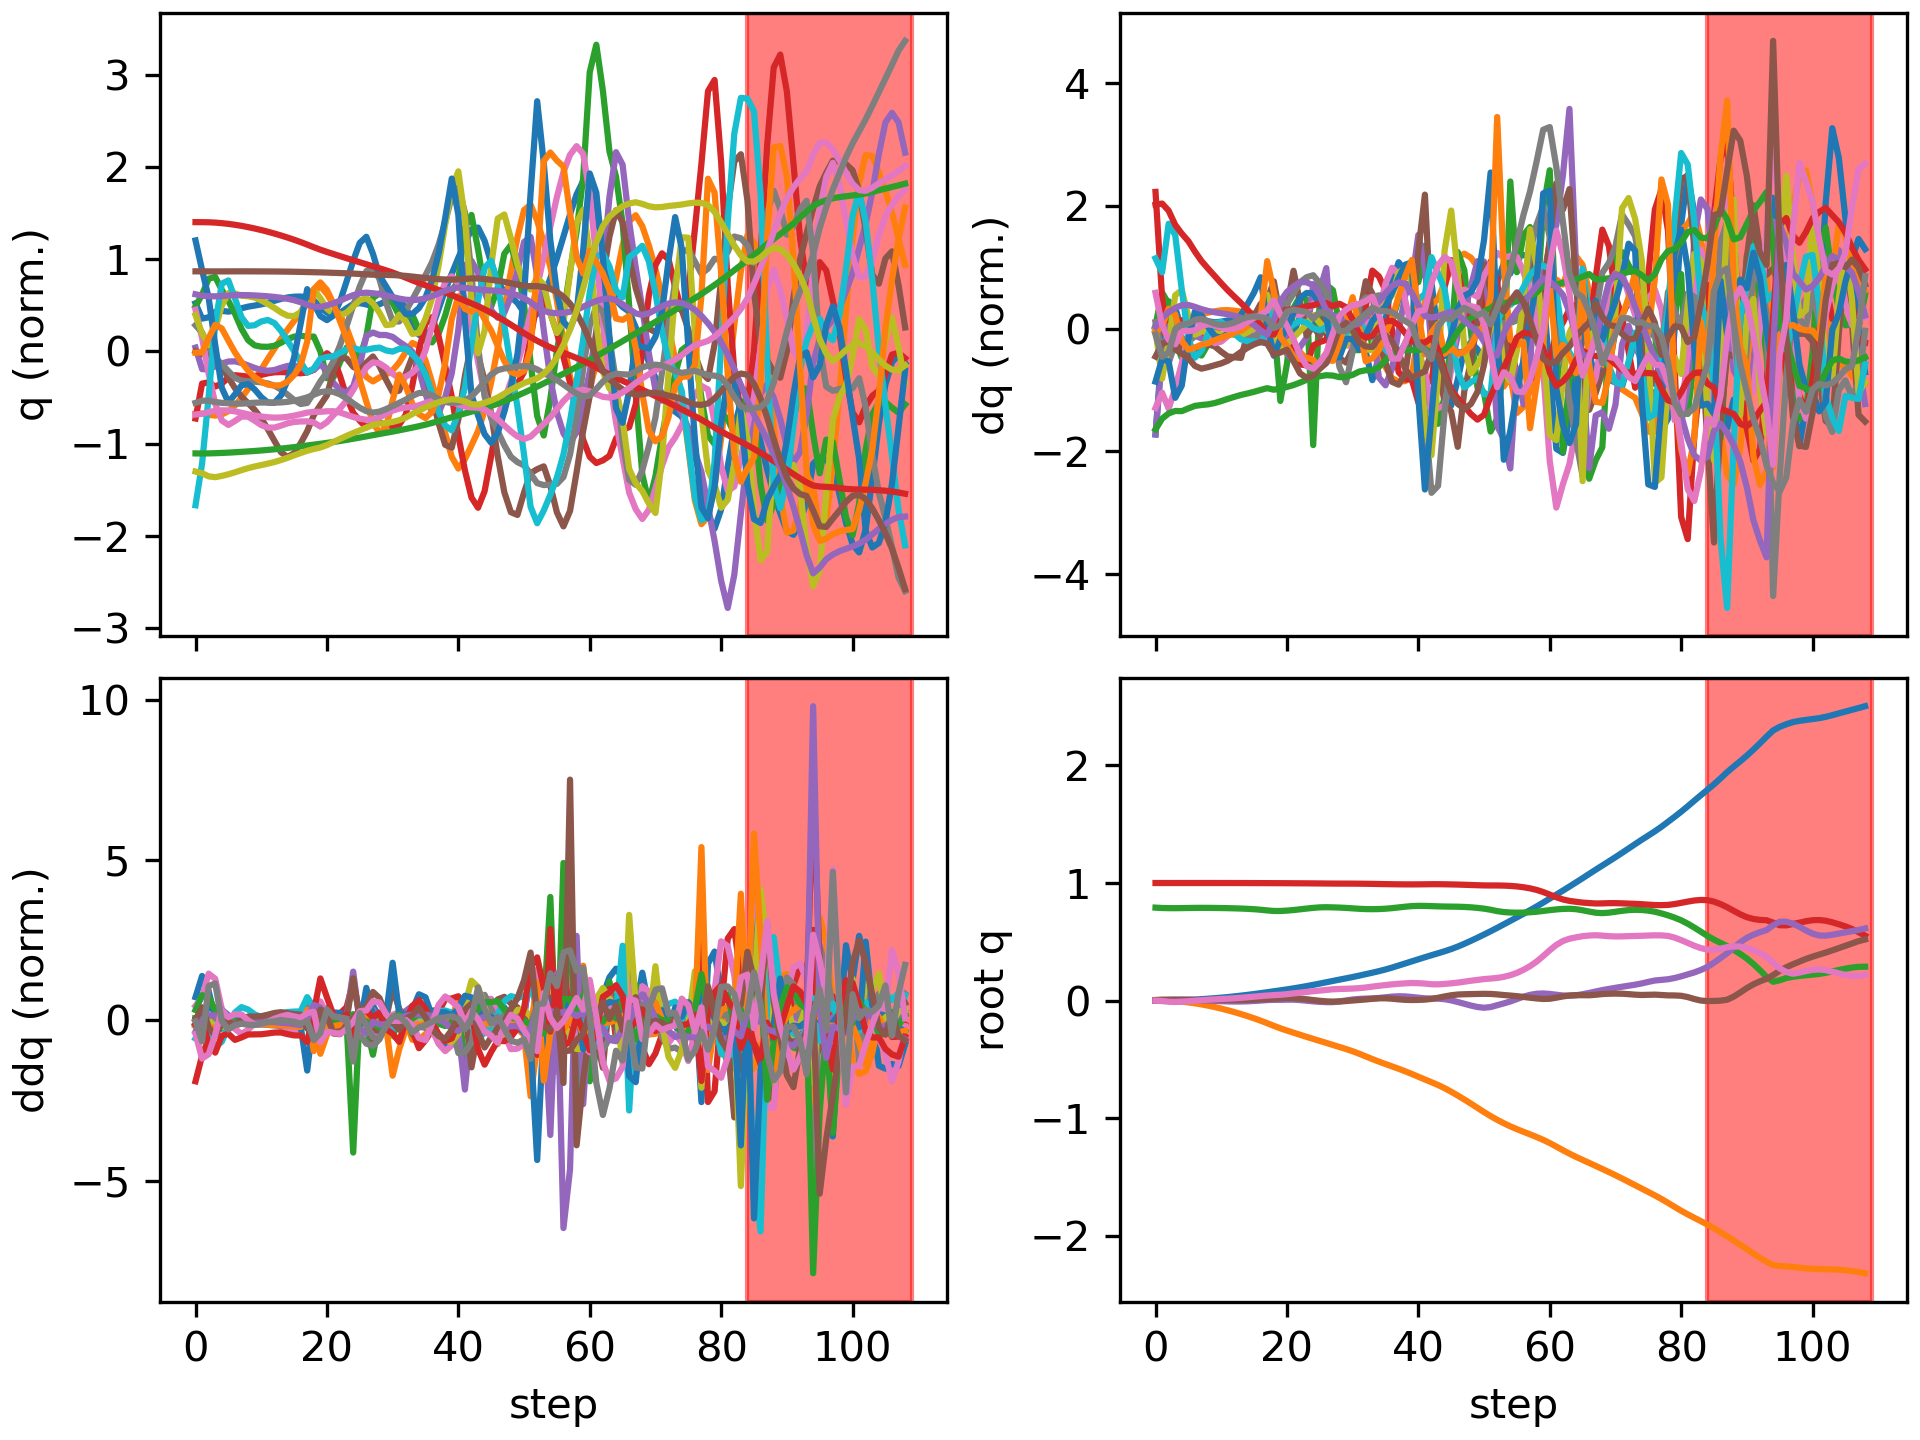

Values plotted in this chart, from the file beside it:
floating_base_joint_x, floating_base_joint_y, floating_base_joint_z, floating_base_joint_qw, floating_base_joint_qx, floating_base_joint_qy, floating_base_joint_qz, left_hip_pitch_joint_q, left_hip_roll_joint_q, left_hip_yaw_joint_q, left_knee_joint_q, left_ankle_pitch_joint_q, left_ankle_roll_joint_q, right_hip_pitch_joint_q, right_hip_roll_joint_q, right_hip_yaw_joint_q, right_knee_joint_q, right_ankle_pitch_joint_q, right_ankle_roll_joint_q, floating_base_joint_vx, floating_base_joint_vy, floating_base_joint_vz, floating_base_joint_wx, floating_base_joint_wy
-0.002163, -0.0003079, 0.7906, 1, -0.0001794, 0.005244, 0.000163, -0.05478, 0.0004141, -0.003146, 0.1247, -0.07667, 8.231257787365569e-06, -0.05456, 0.001823, 0.00289, 0.1246, -0.07663, -9.015927205268083e-05, -0.1115, -0.02755, -0.2076, -0.0295, 0.5841
-0.002939, -0.0007101, 0.7875, 1, 0.001547, 0.008293, -0.003196, -0.08528, 0.0009876, 0.009849, 0.1878, -0.1259, -0.00372, -0.1125, -0.01527, -0.02725, 0.2474, -0.1605, 0.0001321, 0.02322, -0.01668, -0.1056, 0.3436, 0.06036
-0.002124, -0.001567, 0.7863, 0.9999, 0.005754, 0.008334, -0.009726, -0.08273, -0.002331, 0.02748, 0.19, -0.1266, -0.00532, -0.1855, -0.05022, -0.04602, 0.4451, -0.2387, 0.022, 0.08928, -0.07676, -0.03336, 0.4168, -0.1808
-0.0002069, -0.004356, 0.786, 0.9999, 0.008963, 0.00652, -0.01137, -0.07197, -0.004295, 0.02944, 0.1824, -0.1196, -0.01191, -0.2473, -0.07549, -0.01983, 0.6573, -0.372, 0.04222, 0.1199, -0.1958, 0.01444, 0.1807, -0.2528
0.002134, -0.009108, 0.7866, 0.9999, 0.0101, 0.005242, -0.008829, -0.06989, -0.001354, 0.01509, 0.188, -0.1132, -0.023, -0.2815, -0.08968, 0.01826, 0.7757, -0.493, 0.03661, 0.1177, -0.2695, 0.04789, 0.05718, -0.03746
0.004944, -0.0152, 0.7877, 0.9999, 0.009791, 0.004682, -0.005419, -0.07142, 0.007204, 0.002757, 0.1984, -0.1085, -0.03747, -0.2905, -0.1066, 0.03845, 0.7852, -0.534, 0.01825, 0.1523, -0.3322, 0.05024, -0.07846, -0.03883
0.00843, -0.02283, 0.7886, 1, 0.00759, 0.004128, -0.001364, -0.06906, 0.02206, -0.01131, 0.2028, -0.1081, -0.05257, -0.2824, -0.1225, 0.03803, 0.7325, -0.5117, 0.0003971, 0.1834, -0.4199, 0.02769, -0.3057, -0.0267
0.01226, -0.03211, 0.7889, 1, 0.004019, 0.004123, 0.003103, -0.06477, 0.04214, -0.02812, 0.2018, -0.1119, -0.06483, -0.2734, -0.1292, 0.03423, 0.6771, -0.4862, -0.01429, 0.1947, -0.4986, 0.0004489, -0.3849, 0.04104
0.01622, -0.04279, 0.7886, 1, 0.0004225, 0.00473, 0.007211, -0.06152, 0.06511, -0.04062, 0.2002, -0.1174, -0.07413, -0.2736, -0.1304, 0.03347, 0.6516, -0.4822, -0.02716, 0.2027, -0.5624, -0.02071, -0.3402, 0.07354
0.02042, -0.0547, 0.788, 0.9999, -0.002639, 0.005414, 0.01062, -0.05934, 0.08988, -0.04646, 0.2008, -0.1231, -0.0836, -0.2817, -0.1315, 0.03126, 0.6536, -0.4976, -0.03705, 0.219, -0.6236, -0.036, -0.2839, 0.05353
0.02505, -0.06785, 0.7871, 0.9999, -0.005172, 0.005744, 0.01356, -0.05704, 0.1162, -0.04793, 0.2035, -0.1278, -0.09577, -0.2908, -0.1333, 0.02665, 0.6646, -0.5192, -0.04405, 0.2438, -0.685, -0.04783, -0.2301, 0.01267
0.03023, -0.08219, 0.7861, 0.9998, -0.007048, 0.00572, 0.0165, -0.05385, 0.1433, -0.04806, 0.2063, -0.1296, -0.1112, -0.2959, -0.1359, 0.02104, 0.6691, -0.5345, -0.04846, 0.2712, -0.7438, -0.06023, -0.1512, -0.01036
0.03597, -0.09765, 0.7847, 0.9998, -0.007922, 0.005643, 0.01983, -0.04998, 0.17, -0.04694, 0.2081, -0.1281, -0.1279, -0.296, -0.141, 0.0146, 0.6601, -0.5353, -0.04992, 0.297, -0.7975, -0.07814, -0.03246, 0.001373
0.0422, -0.1142, 0.7829, 0.9997, -0.007519, 0.00584, 0.02385, -0.04615, 0.1957, -0.04365, 0.2086, -0.1231, -0.1443, -0.292, -0.15, 0.007318, 0.6375, -0.5149, -0.04926, 0.3204, -0.85, -0.104, 0.1036, 0.03985
0.04884, -0.1318, 0.7804, 0.9996, -0.005815, 0.006655, 0.02854, -0.04329, 0.2197, -0.03961, 0.2081, -0.1187, -0.1511, -0.2873, -0.1622, 0.001848, 0.6081, -0.4725, -0.04396, 0.3395, -0.9067, -0.1407, 0.227, 0.1116
0.05587, -0.1506, 0.7771, 0.9994, -0.003021, 0.008214, 0.03355, -0.04174, 0.2424, -0.03681, 0.207, -0.1177, -0.1458, -0.2844, -0.175, 0.001188, 0.5774, -0.4071, -0.03392, 0.36, -0.9686, -0.1887, 0.3272, 0.1768
0.06334, -0.1707, 0.7727, 0.9992, 0.0005614, 0.01039, 0.0385, -0.04146, 0.2648, -0.03577, 0.2064, -0.1216, -0.1316, -0.2834, -0.1844, 0.007627, 0.5447, -0.3122, -0.01879, 0.3838, -1.034, -0.2525, 0.3994, 0.2257
0.0713, -0.1921, 0.7669, 0.999, 0.004534, 0.01309, 0.04307, -0.04272, 0.2882, -0.03678, 0.2078, -0.1306, -0.1142, -0.2832, -0.1819, 0.02696, 0.5147, -0.2142, 0.01704, 0.4058, -1.11, -0.3043, 0.3493, 0.2991
0.07932, -0.2145, 0.7623, 0.9987, 0.006382, 0.01681, 0.04677, -0.04932, 0.317, -0.03671, 0.2126, -0.1277, -0.09128, -0.2856, -0.1573, 0.04464, 0.5266, -0.2544, 0.09625, 0.3864, -1.115, -0.1359, 0.02684, 0.4606
0.08712, -0.2356, 0.7622, 0.9985, 0.006471, 0.02044, 0.0498, -0.06292, 0.3328, -0.05318, 0.2299, -0.1146, -0.07681, -0.2938, -0.1309, 0.03029, 0.5552, -0.2905, 0.1065, 0.4026, -0.9931, 0.09476, 0.08845, 0.2389
0.09539, -0.2546, 0.7654, 0.9982, 0.007808, 0.02177, 0.0548, -0.0735, 0.3128, -0.08296, 0.2426, -0.13, -0.06299, -0.2849, -0.1096, 0.01333, 0.5603, -0.3017, 0.0951, 0.4207, -0.9126, 0.2056, 0.1721, 0.04754
0.1041, -0.2727, 0.7702, 0.9979, 0.007919, 0.02085, 0.06126, -0.07811, 0.2845, -0.08192, 0.233, -0.1576, -0.02855, -0.2703, -0.08318, 0.004717, 0.5626, -0.2888, 0.07387, 0.4449, -0.9005, 0.2702, -0.1594, -0.178
0.1134, -0.2906, 0.7763, 0.9975, 0.004657, 0.01733, 0.06766, -0.07403, 0.2573, -0.0651, 0.2014, -0.1737, -0.008497, -0.2566, -0.04542, 0.002503, 0.5727, -0.2485, 0.04745, 0.4761, -0.8968, 0.3228, -0.5241, -0.4252
0.1233, -0.3083, 0.7827, 0.9972, -0.0007699, 0.01151, 0.07386, -0.06467, 0.2239, -0.04901, 0.1631, -0.1796, -0.0102, -0.2403, 0.0003529, 0.006854, 0.5834, -0.1919, 0.02165, 0.5101, -0.8781, 0.3195, -0.6518, -0.6106
0.1339, -0.3256, 0.7886, 0.9968, -0.006311, 0.00465, 0.07976, -0.05638, 0.1781, -0.0508, 0.1351, -0.1656, -0.02219, -0.2188, 0.04833, 0.0169, 0.5862, -0.1338, -0.004521, 0.54, -0.8693, 0.2842, -0.5915, -0.6515
0.1449, -0.3428, 0.793, 0.9963, -0.01058, -0.00171, 0.08514, -0.05447, 0.1352, -0.06007, 0.1207, -0.117, -0.02663, -0.1941, 0.09369, 0.02695, 0.5814, -0.0835, -0.04115, 0.5548, -0.8529, 0.1627, -0.3862, -0.5465
0.1561, -0.3599, 0.7943, 0.9957, -0.0131, -0.006523, 0.09107, -0.05714, 0.09651, -0.03666, 0.1087, -0.0499, -0.01636, -0.173, 0.1299, 0.03027, 0.5815, -0.06621, -0.07422, 0.5681, -0.852, -0.01692, -0.221, -0.3917
0.1674, -0.3771, 0.7929, 0.9952, -0.01292, -0.0086, 0.09632, -0.06101, 0.08485, 0.006259, 0.1153, -0.04214, -0.007264, -0.1622, 0.14, 0.02214, 0.5857, -0.1142, -0.1063, 0.5637, -0.8774, -0.07437, 0.249, -0.0725
0.1785, -0.3945, 0.791, 0.995, -0.007365, -0.007211, 0.09906, -0.05668, 0.09509, 0.01108, 0.1182, -0.0477, -0.02114, -0.1644, 0.1105, 0.006754, 0.5881, -0.1757, -0.1215, 0.5434, -0.8566, -0.1156, 0.8047, 0.2078
0.1894, -0.4119, 0.7882, 0.9949, 0.001265, -0.003683, 0.1005, -0.05085, 0.1028, 0.008231, 0.1129, -0.0478, -0.04057, -0.1731, 0.05505, -0.01333, 0.5795, -0.2063, -0.1129, 0.5482, -0.8861, -0.1658, 0.9541, 0.3122
0.2006, -0.4306, 0.7845, 0.9947, 0.009436, 0.0007624, 0.1026, -0.04916, 0.1137, 0.0006521, 0.1112, -0.05208, -0.05828, -0.1857, 0.01119, -0.01216, 0.5761, -0.2365, -0.07248, 0.5727, -0.9907, -0.1899, 0.7312, 0.3807
0.2124, -0.4518, 0.7808, 0.9942, 0.01446, 0.005256, 0.1062, -0.051, 0.134, -0.01358, 0.1135, -0.0632, -0.05611, -0.1947, 0.01067, 0.003533, 0.5842, -0.2595, -0.03323, 0.6141, -1.11, -0.1733, 0.3882, 0.4053
0.2249, -0.4744, 0.7783, 0.9936, 0.01696, 0.009844, 0.1116, -0.06224, 0.1616, -0.01504, 0.1315, -0.07344, -0.03213, -0.1918, 0.03556, -0.006979, 0.5846, -0.2842, -0.05115, 0.6308, -1.141, -0.0917, 0.2656, 0.4509
0.2374, -0.4972, 0.7775, 0.9926, 0.0188, 0.01514, 0.119, -0.09117, 0.185, -0.01257, 0.1844, -0.08591, -0.007915, -0.1836, 0.06259, -0.02766, 0.5681, -0.2842, -0.07742, 0.6281, -1.126, 0.001625, 0.2515, 0.5215
0.2504, -0.5189, 0.7785, 0.9916, 0.02248, 0.01923, 0.126, -0.1173, 0.1772, -0.02933, 0.2475, -0.1264, -0.01219, -0.1699, 0.09117, -0.02588, 0.5464, -0.2678, -0.09326, 0.6711, -1.054, 0.09278, 0.527, 0.2498
0.2648, -0.5394, 0.7815, 0.9906, 0.02827, 0.01956, 0.1325, -0.1232, 0.1393, -0.04062, 0.2958, -0.183, -0.03254, -0.1378, 0.12, -0.003035, 0.5093, -0.2379, -0.0992, 0.7545, -1.005, 0.1903, 0.594, -0.1995
0.2809, -0.5593, 0.7863, 0.9897, 0.03393, 0.016, 0.1384, -0.1039, 0.08203, -0.04313, 0.3077, -0.2242, -0.0659, -0.08769, 0.1511, 0.02993, 0.4547, -0.1891, -0.08969, 0.8315, -0.9997, 0.2756, 0.4084, -0.4878
0.2982, -0.5796, 0.7924, 0.9889, 0.03697, 0.01077, 0.1432, -0.06624, 0.01657, -0.03339, 0.2731, -0.2265, -0.1028, -0.03497, 0.1924, 0.08373, 0.3989, -0.1136, -0.06313, 0.8755, -1.035, 0.3183, 0.05254, -0.4861
0.3159, -0.601, 0.7987, 0.9885, 0.03577, 0.006655, 0.1469, -0.02805, -0.05032, -0.01346, 0.2194, -0.1903, -0.1338, 0.002111, 0.2452, 0.15, 0.359, -0.01334, -0.01574, 0.882, -1.103, 0.3031, -0.3865, -0.2289
0.3336, -0.6237, 0.8037, 0.9883, 0.03063, 0.004936, 0.1495, 0.003728, -0.1117, 0.01263, 0.164, -0.1353, -0.1378, 0.01424, 0.3064, 0.2084, 0.3447, 0.09816, 0.05128, 0.885, -1.172, 0.1933, -0.6588, 0.05032
0.3512, -0.6471, 0.8059, 0.9886, 0.02492, 0.005976, 0.1482, 0.03557, -0.1425, 0.02606, 0.09394, -0.0357, -0.09721, -0.001387, 0.3292, 0.2363, 0.3959, -0.004349, 0.08556, 0.8836, -1.18, 0.04444, -0.5494, 0.2823
0.369, -0.6707, 0.8052, 0.9892, 0.0194, 0.008452, 0.145, 0.06511, -0.1184, 0.08411, 0.03123, 0.1116, -0.03524, -0.03198, 0.2685, 0.1594, 0.4698, -0.3014, 0.06632, 0.9014, -1.183, -0.08245, -0.4624, 0.3099
0.386, -0.6939, 0.8034, 0.99, 0.01725, 0.01446, 0.1394, 0.09152, -0.08189, 0.09822, -0.01789, 0.1223, 0.0101, -0.09229, 0.1228, 0.02254, 0.5968, -0.5127, 0.06213, 0.8393, -1.144, -0.09859, 0.09246, 0.7432
0.4025, -0.7178, 0.8015, 0.99, 0.01668, 0.02414, 0.1383, 0.09559, -0.04464, 0.05997, -0.03639, 0.09445, -0.005524, -0.161, -0.04952, -0.05912, 0.7261, -0.571, 0.06945, 0.845, -1.24, -0.08408, -0.003732, 1.033
0.4196, -0.7447, 0.8, 0.9892, 0.01216, 0.03531, 0.1421, 0.06929, 0.008985, 0.01561, -0.006395, 0.0514, -0.04209, -0.2275, -0.167, -0.02258, 0.8223, -0.624, 0.05066, 0.8885, -1.428, -0.0547, -0.5817, 1.171
0.4382, -0.7749, 0.7992, 0.9881, 0.002007, 0.04547, 0.1469, 0.02525, 0.08262, -0.003396, 0.0572, 0.009127, -0.0891, -0.2713, -0.2189, 0.08273, 0.8433, -0.6484, 0.03346, 0.9753, -1.574, -0.02935, -1.087, 1.091
0.4594, -0.8072, 0.7985, 0.9868, -0.01172, 0.05176, 0.1529, -0.01224, 0.1729, 0.01752, 0.1215, -0.008248, -0.1506, -0.2718, -0.2491, 0.1597, 0.7755, -0.6205, 0.01011, 1.115, -1.65, -0.06167, -1.416, 0.6532
0.4831, -0.8408, 0.7965, 0.9851, -0.02698, 0.05415, 0.1609, -0.03189, 0.2728, 0.05521, 0.1626, 0.00369, -0.2017, -0.2398, -0.2819, 0.1663, 0.6543, -0.5606, -0.01274, 1.225, -1.715, -0.1368, -1.561, 0.388
0.5084, -0.8758, 0.7932, 0.9832, -0.0419, 0.05538, 0.169, -0.04228, 0.3714, 0.06467, 0.1796, 0.04009, -0.2303, -0.2015, -0.3093, 0.1273, 0.5293, -0.4902, -0.02931, 1.284, -1.781, -0.2043, -1.42, 0.3694
0.5347, -0.912, 0.7885, 0.9812, -0.05436, 0.05683, 0.176, -0.05414, 0.4607, 0.03876, 0.1875, 0.09923, -0.2341, -0.1662, -0.3219, 0.08483, 0.4134, -0.3978, -0.03321, 1.33, -1.828, -0.2665, -1.064, 0.3394
0.5619, -0.948, 0.782, 0.9796, -0.06062, 0.05768, 0.1829, -0.07354, 0.5317, -0.00107, 0.2088, 0.1653, -0.2021, -0.119, -0.3296, 0.05329, 0.2731, -0.2331, -0.02764, 1.374, -1.788, -0.3863, -0.2674, 0.07576
0.5898, -0.9818, 0.7726, 0.979, -0.05483, 0.05675, 0.1877, -0.08704, 0.5454, -0.0657, 0.2707, 0.177, -0.1744, -0.05985, -0.3498, 0.04442, 0.1199, 0.05823, 0.005732, 1.408, -1.63, -0.5346, 1.125, -0.4121
0.6187, -1.014, 0.7609, 0.9791, -0.03918, 0.05275, 0.1926, -0.07559, 0.5039, -0.1248, 0.3368, 0.0871, -0.1687, -0.008233, -0.3716, 0.0635, 0.07185, 0.3168, 0.1302, 1.48, -1.512, -0.5502, 1.57, -0.9553
0.6485, -1.043, 0.753, 0.978, -0.0237, 0.04734, 0.202, -0.04033, 0.447, -0.1465, 0.3387, -0.03663, -0.1646, 0.05416, -0.3762, 0.05244, 0.109, 0.1428, 0.2903, 1.473, -1.392, -0.2872, 1.287, -0.7096
0.6781, -1.069, 0.7491, 0.9754, -0.007146, 0.04304, 0.2159, -0.005551, 0.3838, -0.1061, 0.315, -0.1477, -0.1922, 0.1158, -0.3751, 0.0052, 0.1553, -0.0753, 0.3033, 1.481, -1.277, -0.1328, 1.601, -0.7817
0.7079, -1.093, 0.7478, 0.971, 0.01304, 0.0378, 0.2356, 0.03453, 0.2959, -0.05247, 0.2793, -0.2251, -0.2304, 0.1764, -0.3734, -0.02622, 0.206, -0.2239, 0.2911, 1.494, -1.14, -0.0171, 1.851, -1.026
0.738, -1.115, 0.7485, 0.9641, 0.03318, 0.03137, 0.2616, 0.07788, 0.1904, -0.01251, 0.2354, -0.2732, -0.2505, 0.2277, -0.3573, -0.009426, 0.2739, -0.3065, 0.2822, 1.518, -1.102, 0.07956, 1.564, -1.032
0.7687, -1.137, 0.7511, 0.9545, 0.04891, 0.02457, 0.2931, 0.1217, 0.09756, 0.03575, 0.1893, -0.2959, -0.2284, 0.2631, -0.3039, 0.07083, 0.3721, -0.3264, 0.2116, 1.559, -1.108, 0.1759, 1.02, -0.8414
0.8003, -1.16, 0.7558, 0.9413, 0.05841, 0.01849, 0.3319, 0.1616, 0.03161, 0.07996, 0.1338, -0.2698, -0.1728, 0.2808, -0.2146, 0.1529, 0.488, -0.2803, 0.1444, 1.605, -1.138, 0.2745, 0.4547, -0.4686
0.8334, -1.184, 0.7624, 0.9235, 0.06087, 0.01397, 0.3785, 0.188, 0.01396, 0.1397, 0.08637, -0.2059, -0.1136, 0.2651, -0.102, 0.174, 0.6119, -0.1052, 0.1199, 1.694, -1.231, 0.3682, -0.09256, -0.02494
... 49 more rows
